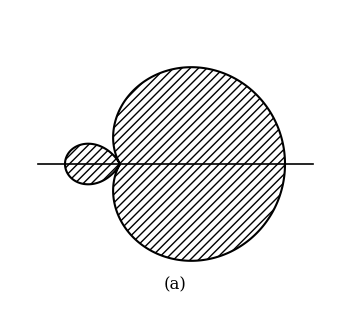

Python code for this plot: (Note: this script raises an exception after producing the figure.)
import os
import matplotlib.pyplot as plt
import numpy as np

def main():
    # Style configuration from instructions
    plt.rcParams.update({
        'font.family': 'serif',
        'font.size': 11,
        'axes.linewidth': 0.8,
        'lines.linewidth': 1.5,
        'figure.dpi': 300,
    })

    fig, ax = plt.subplots(figsize=(6, 4))
    ax.axis('off')
    ax.set_aspect('equal')

    # Generate the orbital shape
    # r = |1 + 2 cos(theta)| provides the exact 3:1 lobe length ratio and pear shape
    theta = np.linspace(0, 2 * np.pi, 1000)
    r = np.abs(1 + 2 * np.cos(theta))
    x = r * np.cos(theta)
    y = r * np.sin(theta)

    # Plot the lobes filled with diagonal hatching
    ax.fill(x, y, facecolor='none', edgecolor='black', hatch='////', linewidth=1.5)

    # Add the horizontal axis line
    ax.plot([-1.5, 3.5], [0, 0], color='black', linewidth=1.2)

    # Add the label "(a)" below the central figure
    ax.text(1.0, -2.2, '(a)', fontsize=12, ha='center', va='center')

    # Set limits to center the plot nicely
    ax.set_xlim(-2, 4)
    ax.set_ylim(-2.8, 2.8)

    # Ensure destination directory exists
    out_dir = '/home/lucas/Projects/pdf_ingestion_pipeline/books/baym_quantum_mechanics_1969/05_figures/enhanced'
    os.makedirs(out_dir, exist_ok=True)

    # Save both PDF and PNG
    pdf_path = os.path.join(out_dir, 'fig_page_1_PictureGroup_132.pdf')
    png_path = os.path.join(out_dir, 'fig_page_1_PictureGroup_132.png')

    plt.savefig(pdf_path, bbox_inches='tight')
    plt.savefig(png_path, bbox_inches='tight')

if __name__ == '__main__':
    main()
